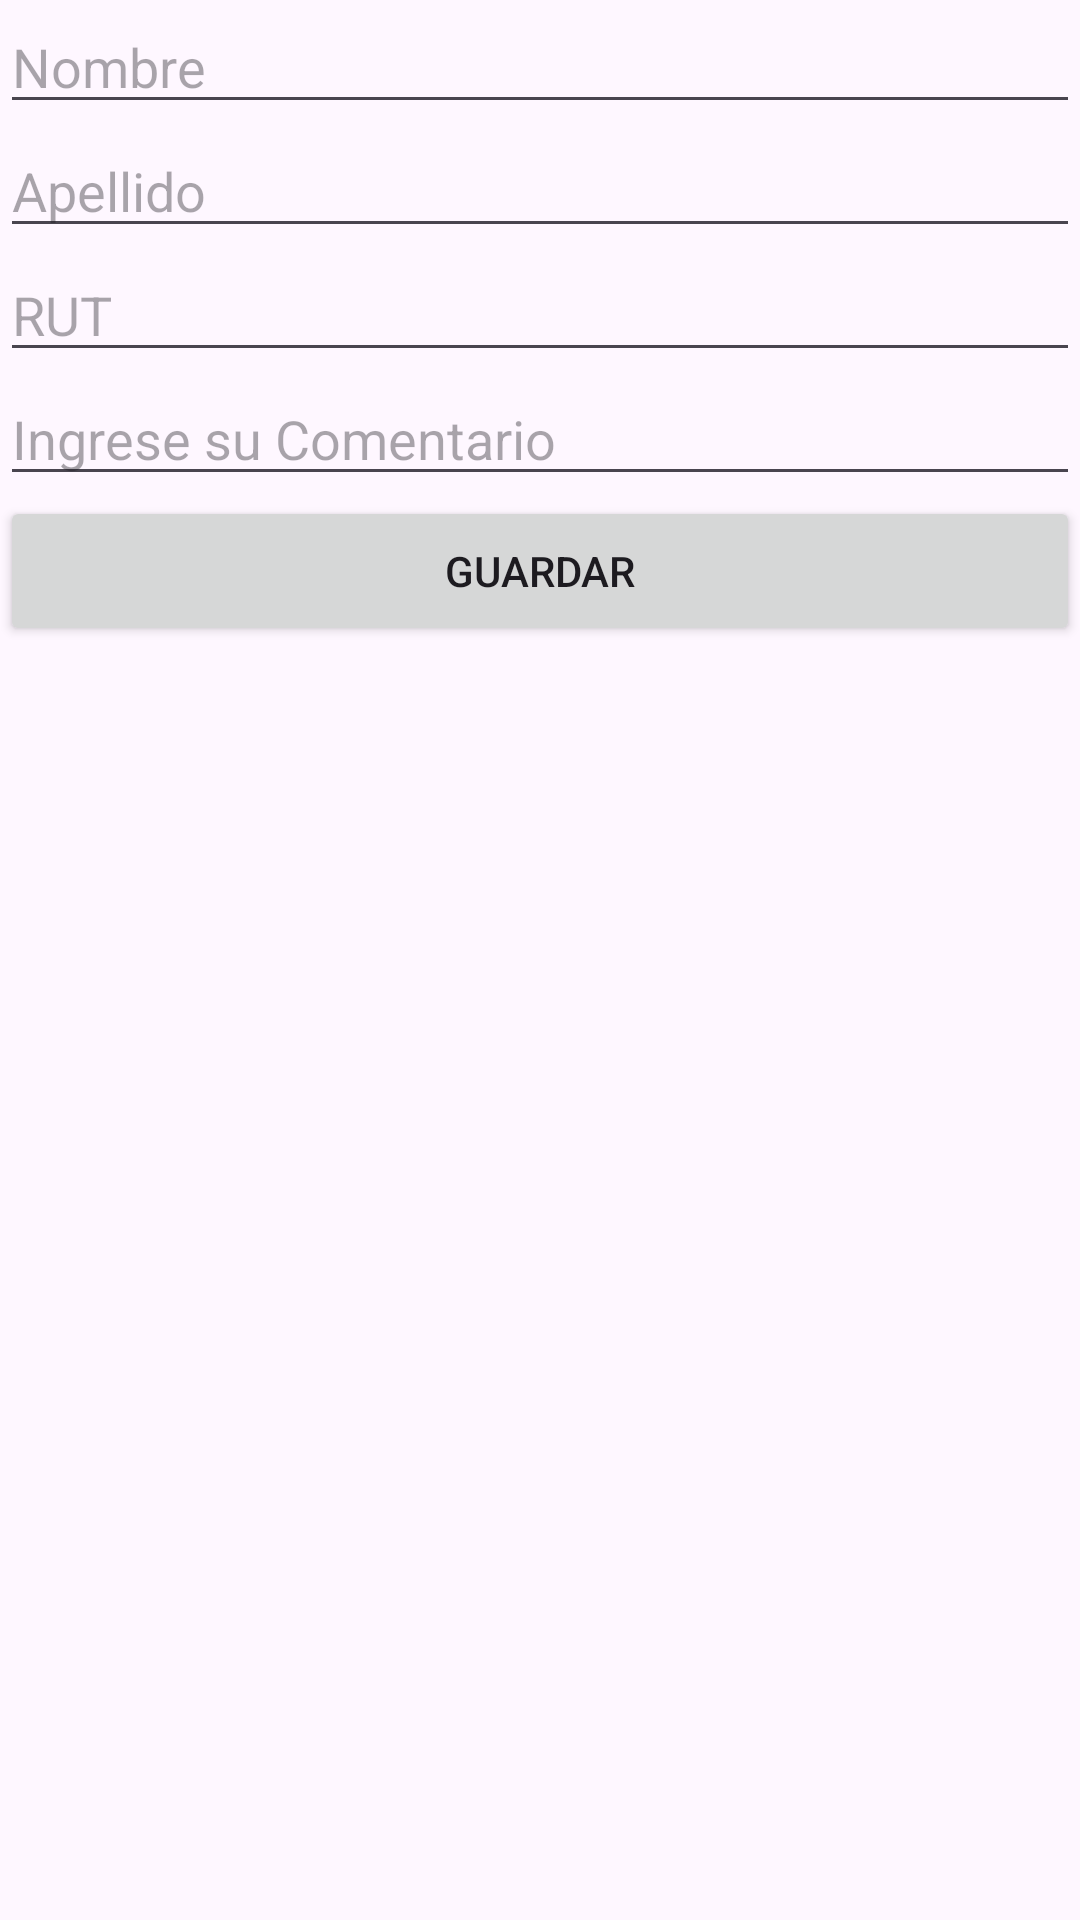

Android layout source for this screen:
<!-- AndroidManifest.xml: application theme Theme.Parte_20 -->
<!-- res/layout/activity_registro_parte.xml -->
<LinearLayout
    xmlns:android="http://schemas.android.com/apk/res/android"
    xmlns:app="http://schemas.android.com/apk/res-auto"
    xmlns:tools="http://schemas.android.com/tools"
    android:layout_width="match_parent"
    android:layout_height="match_parent"
    android:orientation="vertical"
    tools:context=".RegistroParteActivity">

    <EditText
        android:id="@+id/nombreEditText"
        android:layout_width="match_parent"
        android:layout_height="wrap_content"
        android:hint="Nombre" />

    <EditText
        android:id="@+id/apellidoEditText"
        android:layout_width="match_parent"
        android:layout_height="wrap_content"
        android:hint="Apellido" />

    <EditText
        android:id="@+id/rutEditText"
        android:layout_width="match_parent"
        android:layout_height="wrap_content"
        android:hint="RUT" />


    <EditText
        android:id="@+id/ComentarioEditText"
        android:layout_width="match_parent"
        android:layout_height="wrap_content"
        android:hint="Ingrese su Comentario" />

    <Button
        android:id="@+id/guardarButton"
        android:layout_width="match_parent"
        android:layout_height="50dp"
        android:text="Guardar" />
</LinearLayout>
<!-- resources referenced by this layout -->
<resources>
  <style name="Theme.Parte_20" parent="Base.Theme.Parte_20" />
  <style name="Base.Theme.Parte_20" parent="Theme.Material3.DayNight.NoActionBar">
          
          
      </style>
</resources>
